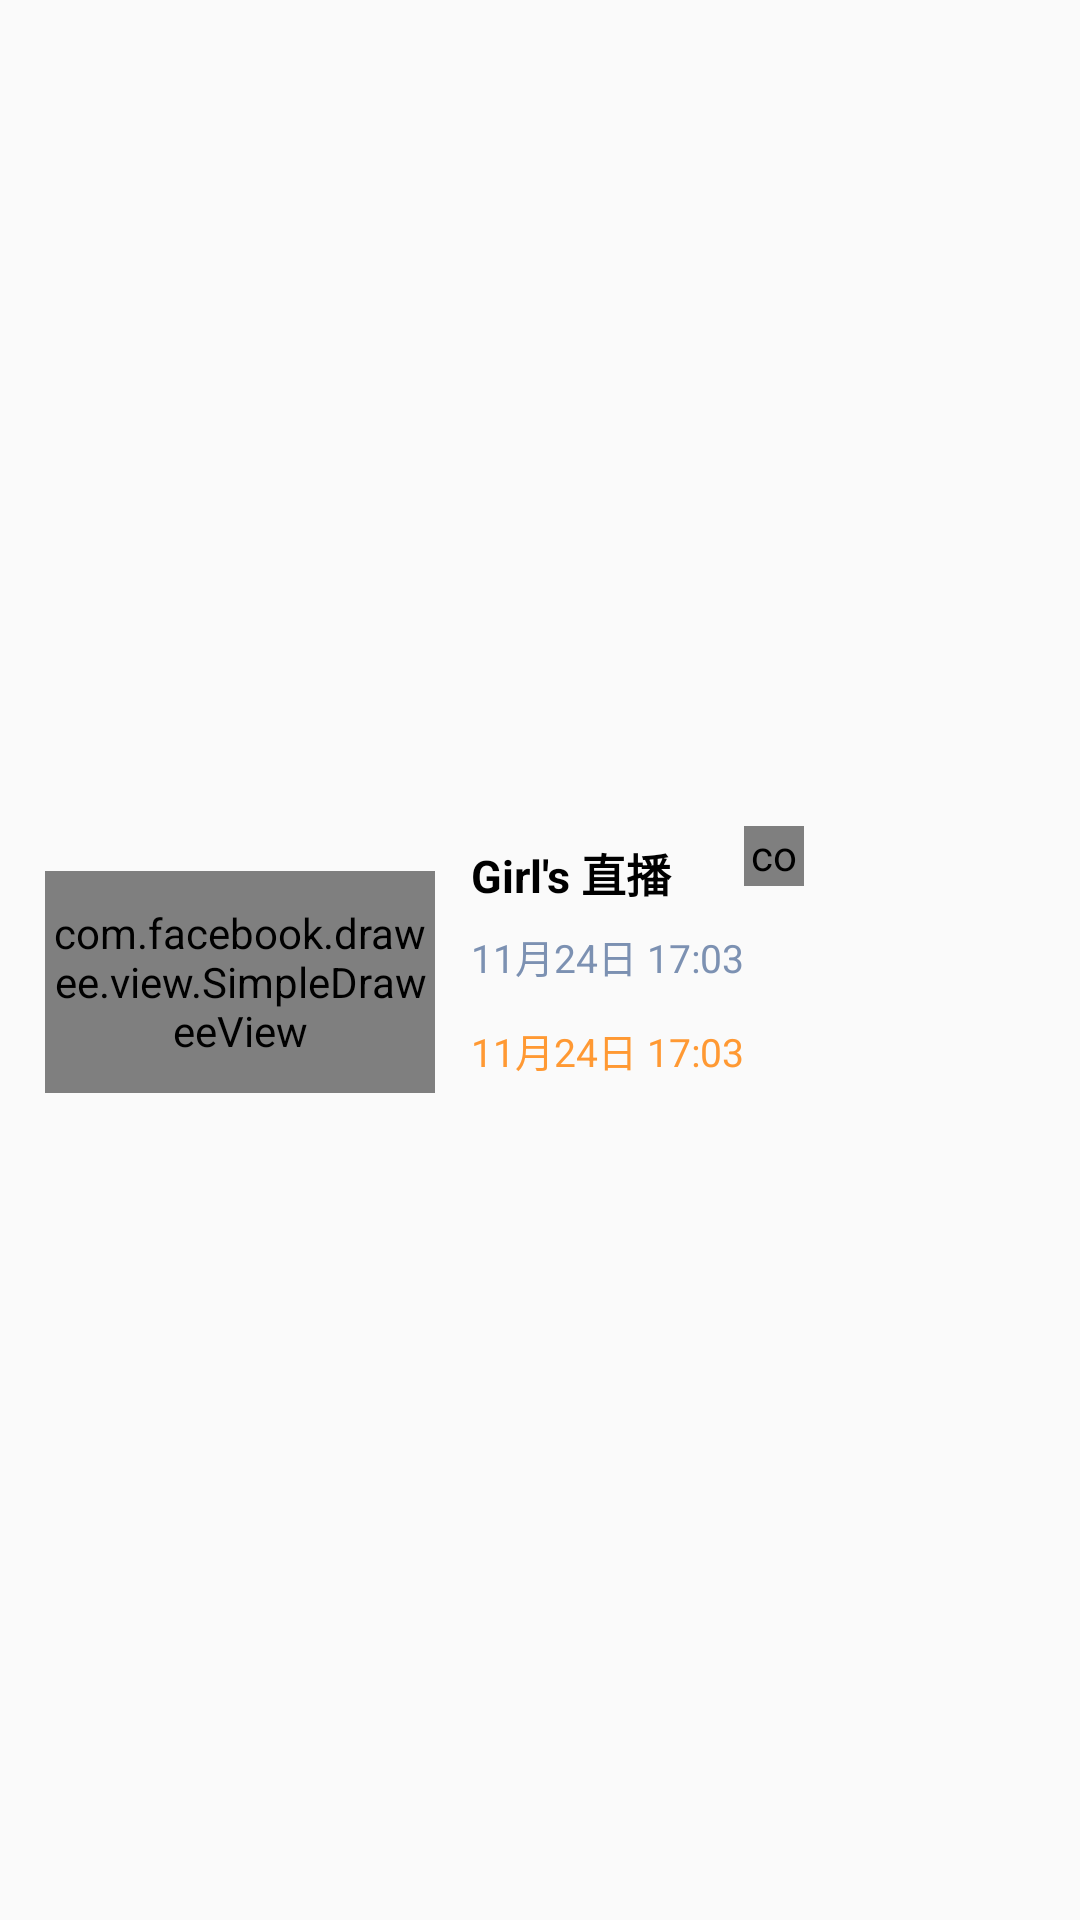

Produce the Android XML layout that renders to this screen, including the resource entries it uses.
<!-- AndroidManifest.xml: application theme AppTheme -->
<!-- res/layout/steam_item_view.xml -->
<?xml version="1.0" encoding="utf-8"?>
<LinearLayout xmlns:android="http://schemas.android.com/apk/res/android"
    xmlns:fresco="http://schemas.android.com/apk/res-auto"
              android:layout_width="match_parent"
              android:layout_height="wrap_content"
              android:background="@null"
              android:descendantFocusability="blocksDescendants"
              android:orientation="horizontal" >

        <RelativeLayout
            android:layout_width="match_parent"
            android:layout_height="wrap_content"
            android:background="@color/transparent" >


            <LinearLayout
                android:id="@+id/steam_layout"
                android:layout_width="match_parent"
                android:layout_height="wrap_content"
                android:layout_alignParentLeft="true"
                android:layout_centerVertical="true"
                android:orientation="horizontal" >
                <ImageView
                    android:id="@+id/iv_left_div"
                    android:layout_width="15dp"
                    android:layout_height="1dp"
                    android:tag="ivLeftDiv"
                    android:visibility="visible" />



                <LinearLayout
                    android:id="@+id/lr_mysubscirbe_common"
                    android:layout_width="wrap_content"
                    android:layout_height= "wrap_content"
                    android:orientation= "vertical">
                    <RelativeLayout
                        android:id="@+id/rl_mysubscirbe_image"
                        android:layout_width="130dp"
                        android:layout_height="74dp"
                        android:layout_marginTop="15dp" >

                        <com.facebook.drawee.view.SimpleDraweeView
                            xmlns:TXImage="http://schemas.android.com/apk/res/com.tencent.qqlivebroadcast"
                            android:id="@+id/steam_image"
                            android:layout_width="130dp"
                            android:layout_height="74dp"
                            android:layout_centerInParent="true"
                            android:scaleType="centerCrop"
                            />



                    </RelativeLayout>


                </LinearLayout>


                <ImageView
                    android:id="@+id/iv_right_div"
                    android:layout_width="12dp"
                    android:layout_height="1dp"
                    android:layout_alignRight="@+id/tv_take_attention"
                    android:tag="ivRightDiv"
                    android:visibility="visible" />
                <LinearLayout
                    android:id="@+id/content_layout"
                    android:layout_width="wrap_content"
                    android:layout_height="wrap_content"
                    android:layout_gravity="center_vertical"
                    android:background="@color/transparent"
                    android:gravity="center_horizontal"
                    android:orientation="vertical" >

                    <TextView
                        android:id="@+id/tv_steam_name"
                        android:layout_width="match_parent"
                        android:layout_height="wrap_content"
                        android:ellipsize="end"
                        android:gravity="center|left"
                        android:singleLine="true"

                        android:text="Girl&apos;s 直播"
                        android:textColor="#000000"
                        android:textSize="15dp"
                        android:textStyle="bold" />


                    <TextView
                        android:id="@+id/tv_stem_count"
                        android:layout_width="match_parent"
                        android:layout_height="wrap_content"
                        android:ellipsize="end"
                        android:gravity="center|left"
                        android:singleLine="true"
                        android:layout_marginTop="7dp"
                        android:text="11月24日 17:03"
                        android:textColor="#7c91b2"
                        android:textSize="13dp"
                        />

                    <TextView
                        android:id="@+id/tv_steam_time"
                        android:layout_width="match_parent"
                        android:layout_height="wrap_content"
                        android:ellipsize="end"
                        android:gravity="center|left"
                        android:singleLine="true"
                        android:layout_marginTop="12dp"
                        android:text="11月24日 17:03"
                        android:textColor="#ff9933"
                        android:textSize="13dp" />
                </LinearLayout>

                <com.facebook.drawee.view.SimpleDraweeView
                    android:layout_width="20dp"
                    android:layout_height="20dp"
                    android:id="@+id/vip_image"
                    fresco:roundAsCircle="true"
                    fresco:actualImageScaleType="focusCrop"/>
            </LinearLayout>



            <ImageView
                android:layout_width="wrap_content"
                android:layout_height="wrap_content"
                android:layout_alignParentBottom="true"
                android:layout_gravity="center_horizontal"
                android:background="#19FFFFFF" />


        </RelativeLayout>
    </LinearLayout>
<!-- resources referenced by this layout -->
<resources>
  <style name="AppTheme" parent="Theme.AppCompat.Light.DarkActionBar">
          
          <item name="colorPrimary">@color/colorPrimary</item>
          <item name="colorPrimaryDark">@color/colorPrimaryDark</item>
          <item name="colorAccent">@color/colorAccent</item>
      </style>
  <!-- not gathered from this repository: default colours our renderer supplied (Android Studio template values) -->
  <color name="colorPrimary">#FF6200EE</color>
  <color name="colorPrimaryDark">#FF3700B3</color>
  <color name="colorAccent">#FF03DAC5</color>
</resources>
